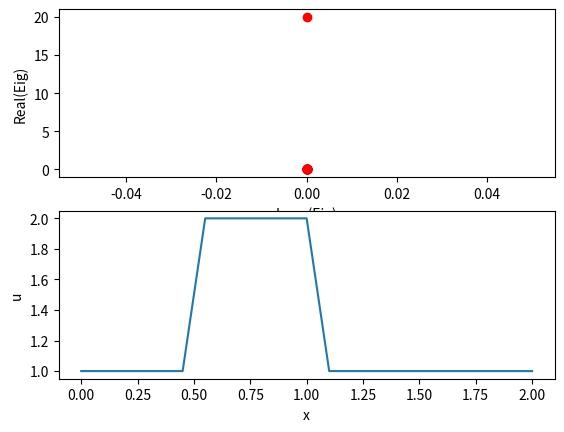
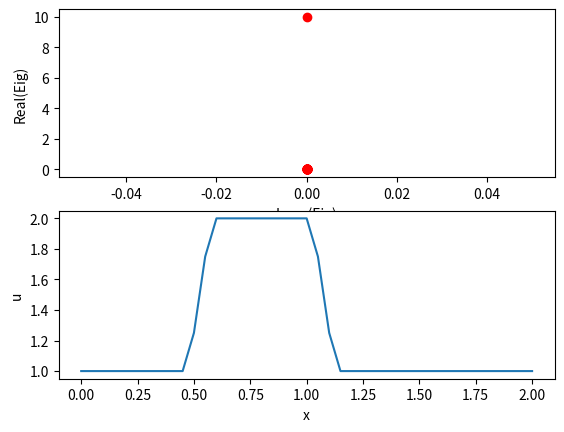
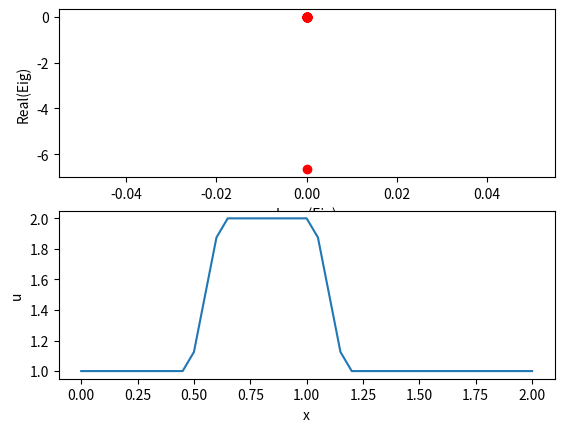
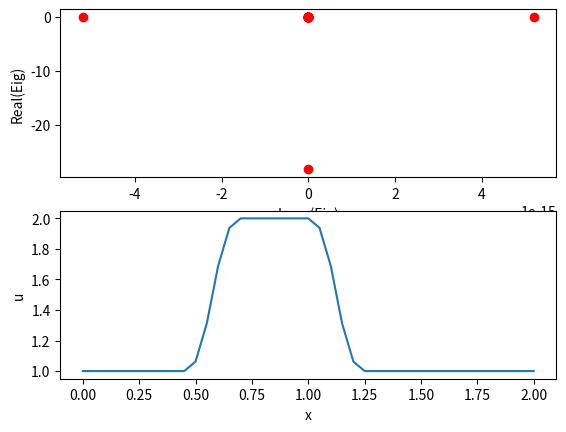
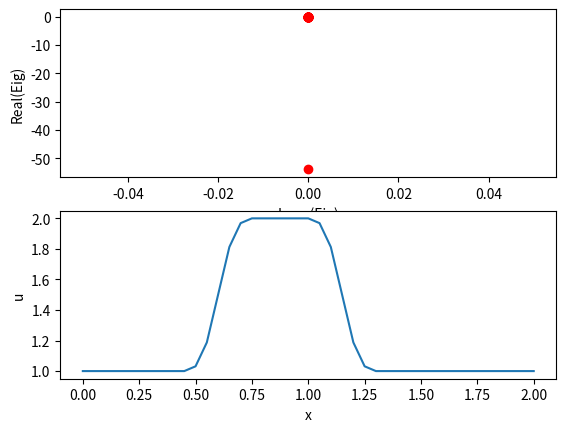
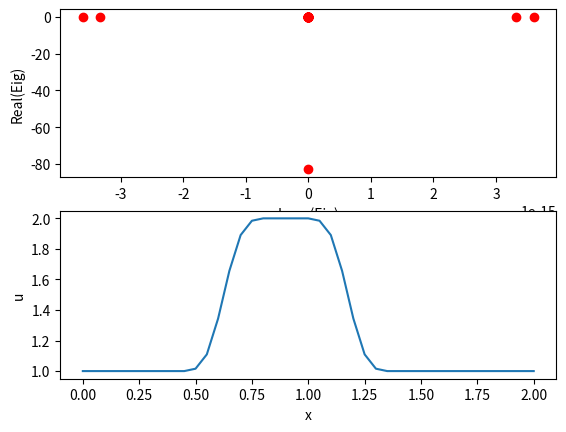
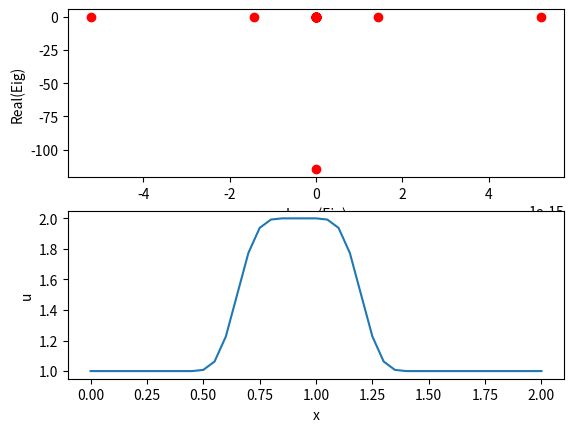
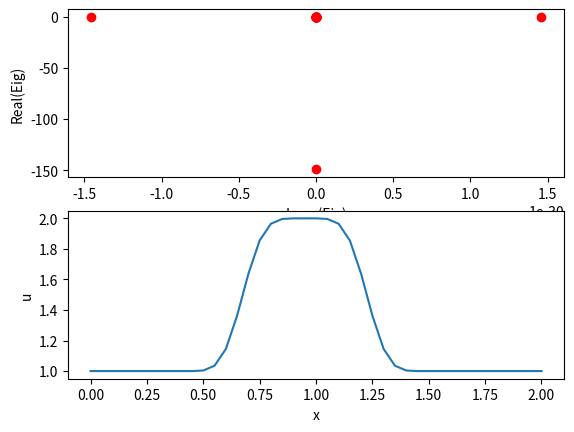
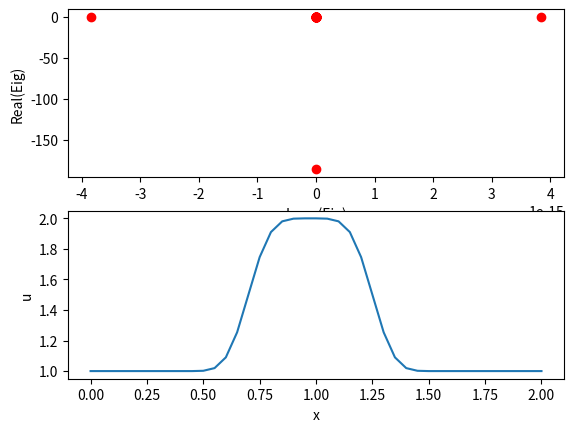
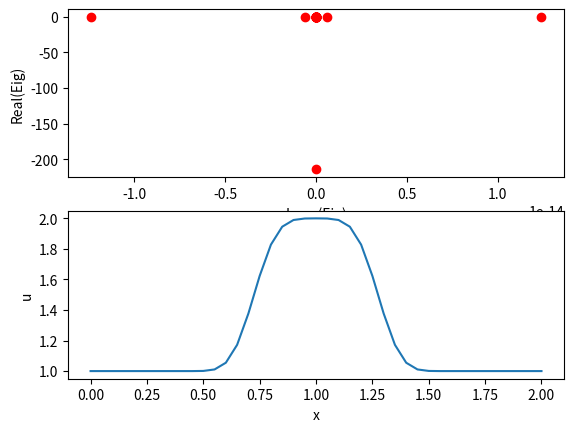
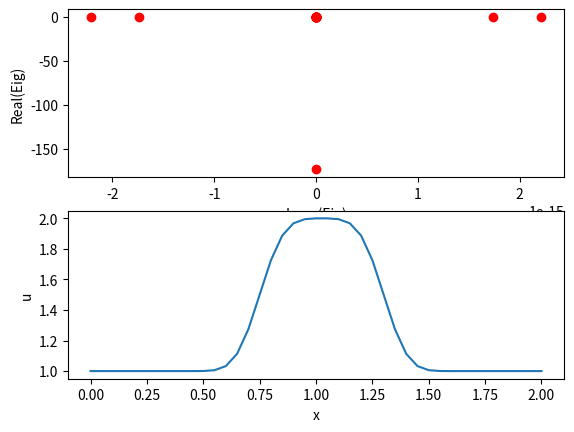
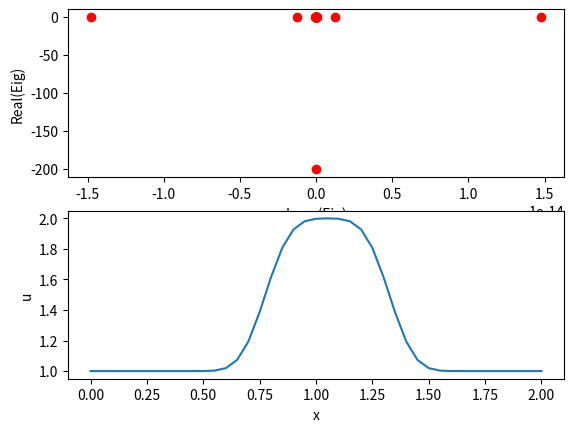
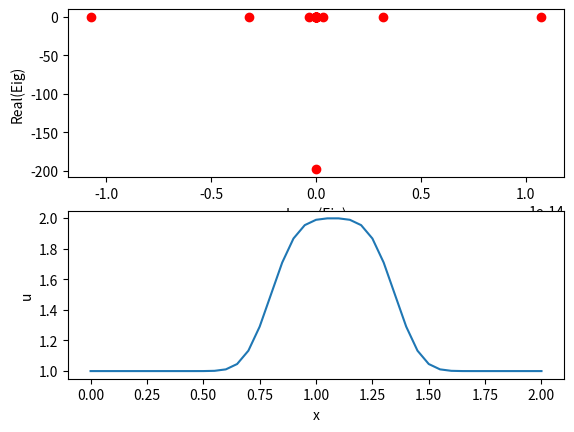
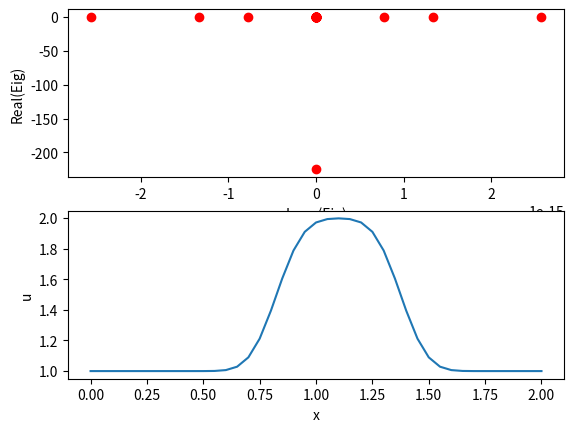
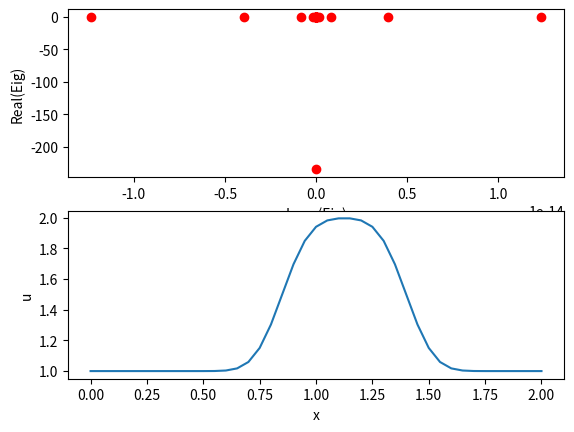
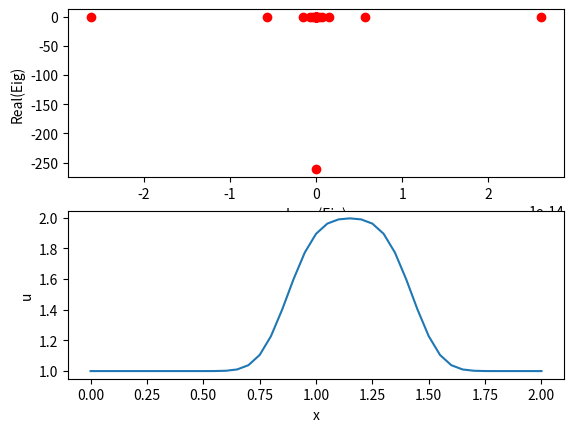

Recreate these plots in Python, in order.
#!/usr/bin/python

# Solves the linear advection equation monitoring the stability properties 
# of the scheme. If it goes unstable, show the solution and the eigenvalues.

import numpy as np
import sys
from scipy.sparse import diags
import matplotlib.pyplot as plt

nx = 41
dx = 2 / (nx-1)
nt = 25
dt = 0.025
c = 1

# Creates diagonal matrix based on diagonals.

def create_diagonal(left,main,right,size):
   return diags([left, main, right], [-1, 0, 1], shape=(size, size)).toarray()

# Creates diagonal matrix based on diagonals.

def create_vdiag(left,main,right,size):

    A = np.zeros(shape=(size,size))

    np.fill_diagonal(A[1:], left)
    np.fill_diagonal(A[:,:], main)
    np.fill_diagonal(A[:,1:], right)

    return A

def frhs(unn,unm1,dx):
    return (unn - unm1)/dx

# Create initial condition.

u = np.ones(nx)

# Apply initial condition.

u[int(.5 / dx):int(1 / dx + 1)] = 2

# Print initial condition.

un = np.ones(nx)

rhs = np.ones(nx)

# Iterate the solution and monitor the eigenvalues.

for n in range(nt):

    # To solve numerically, copy the solution.

    un = u.copy()

    # Separate the residue.

    for i in range(1, nx-1):
        rhs[i] = c * frhs(un[i],un[i-1],dx)  # Backward.
        # rhs[i] = c * frhs(un[i+1],un[i-1],2.0*dx)   # Forward.

    # March the residue.

    for i in range(1, nx-1):
        u[i] = un[i] - dt*rhs[i]

    # Computes the derivative of the residues with respect to the solution vector.

    drhs_du = np.zeros((nx,nx))

    for i in range(1,nx-1):
        for j in range(1,nx-1):
            if ( abs((2.0*(un[j+1] - un[j-1]))) > 0.00001):
                drhs_du[i,j] = (rhs[i+1] - rhs[i-1]) / (2.0*(un[j+1] - un[j-1]))
            else:
                drhs_du[i,j] = 0.0

    # Solve the eigenvalues.

    w, v = np.linalg.eig(drhs_du)

    # Prepare the plots.

    imag = np.zeros(nx)
    real = np.zeros(nx)

    real = w.real[:]
    imag = w.imag[:]

    print ("\n")
    print ("Maximun eigenvalues: Real(eig): ", max(real), " Imaginary: Imag(eig): ", max(imag))

    # plot the eigenvalues.

    fig, ax = plt.subplots(2)
    ax[0].plot(imag, real, 'ro')
    ax[0].set(ylabel='Real(Eig)', xlabel='Imag(Eig)')

    # plot the eigenvalues.

    ax[1].plot(np.linspace(0, 2, nx), u);
    ax[1].set(xlabel='x', ylabel='u')

    plt.show(block=False)
    plt.pause(0.5)
    plt.close()
